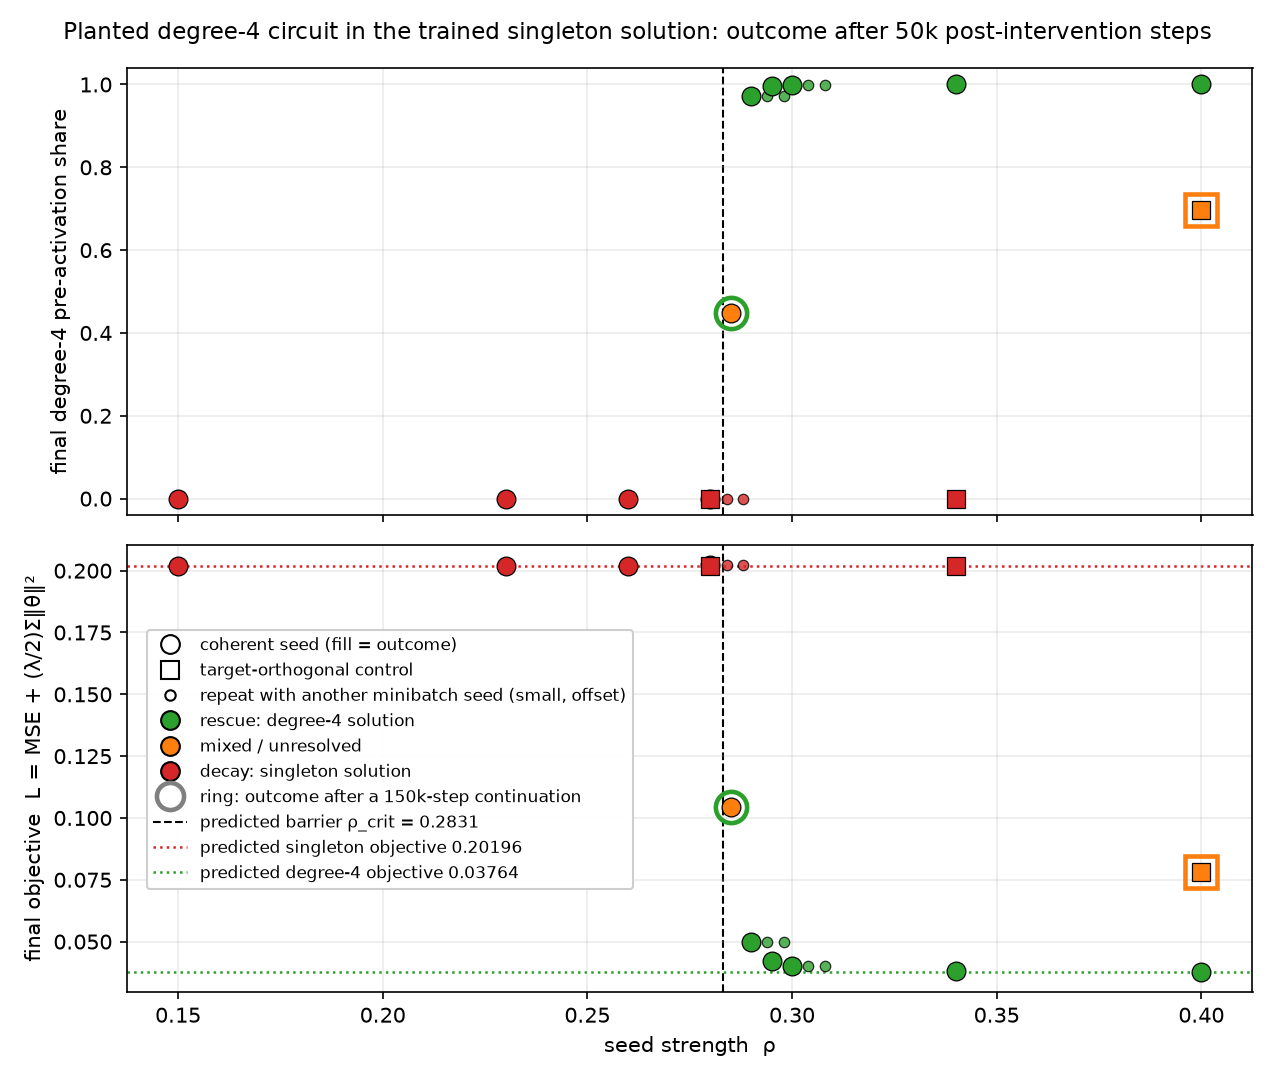

Values plotted in this chart, from the file beside it:
tag, arm, kind, rho, seed, steps, share_d4_final, L_final, mse_final, a_final, a_planted_final, a_rest_final, ablation_only_degree4_mse, ablation_only_singletons_mse, outcome
plantd4_Q8, rho0.15, coherent, 0.15, 777, 50000, 2.7284659431984418e-11, 0.202, 0.004993, 0.9293, 3.3328598535146912e-09, 0.9293, 1, 0.004993, decay
plantd4_Q8, rho0.23, coherent, 0.23, 777, 50000, 2.3875822188214556e-10, 0.202, 0.004994, 0.9293, 1.7117268328370692e-07, 0.9293, 1, 0.004994, decay
plantd4_Q8, rho0.26, coherent, 0.26, 777, 50000, 6.816361490957396e-09, 0.202, 0.004995, 0.9293, 2.657058594814412e-06, 0.9293, 0.9997, 0.004995, decay
plantd4_Q8, rho0.28, coherent, 0.28, 777, 50000, 8.127205825418624e-06, 0.2022, 0.005, 0.9293, 0.0006247, 0.9287, 0.9953, 0.005095, decay
plantd4_Q8, rho0.28, coherent, 0.28, 778, 50000, 8.112387095663796e-06, 0.2022, 0.005005, 0.9293, 0.0006238, 0.9286, 0.9953, 0.0051, decay
plantd4_Q8, rho0.28, coherent, 0.28, 779, 50000, 8.060819368775354e-06, 0.2022, 0.005003, 0.9293, 0.0006213, 0.9287, 0.9953, 0.005097, decay
plantd4_Q8, rho0.285, coherent, 0.285, 777, 50000, 0.4475, 0.1043, 0.00055, 0.9784, 0.759, 0.2193, 0.4179, 0.9595, mixed
plantd4_Q8, rho0.29, coherent, 0.29, 777, 50000, 0.9726, 0.04971, 0.0001676, 0.9871, 0.9704, 0.01663, 0.002019, 0.972, rescue
plantd4_Q8, rho0.29, coherent, 0.29, 778, 50000, 0.9725, 0.04973, 0.0001675, 0.9871, 0.9704, 0.01668, 0.002054, 0.9719, rescue
plantd4_Q8, rho0.29, coherent, 0.29, 779, 50000, 0.9727, 0.0497, 0.0001674, 0.9871, 0.9705, 0.01661, 0.001977, 0.972, rescue
plantd4_Q8, rho0.295, coherent, 0.295, 777, 50000, 0.996, 0.04227, 0.0001616, 0.9873, 0.982, 0.005288, 0.000268, 0.9931, rescue
plantd4_Q8, rho0.30, coherent, 0.3, 777, 50000, 0.9989, 0.04013, 0.0001607, 0.9873, 0.9842, 0.003131, 0.0001907, 0.9973, rescue
plantd4_Q8, rho0.30, coherent, 0.3, 778, 50000, 0.9989, 0.04013, 0.0001608, 0.9873, 0.9842, 0.003132, 0.0001908, 0.9973, rescue
plantd4_Q8, rho0.30, coherent, 0.3, 779, 50000, 0.9989, 0.04013, 0.0001607, 0.9873, 0.9842, 0.003131, 0.000191, 0.9973, rescue
plantd4_Q8, rho0.34, coherent, 0.34, 777, 50000, 1, 0.03795, 0.0001602, 0.9873, 0.9859, 0.001419, 0.0001612, 0.9999, rescue
plantd4_Q8, rho0.40, coherent, 0.4, 777, 50000, 1, 0.03774, 0.0001601, 0.9873, 0.9864, 0.000971, 0.0001602, 1, rescue
plantd4_Q8, orig, orig, 0.0, 777, 50000, 2.3927741056883117e-11, 0.202, 0.004993, 0.9293, , , 1, 0.004993, decay
plantd4_Q8, orth0.28, orthogonal, 0.28, 777, 50000, 9.450235042866277e-11, 0.202, 0.004994, 0.9293, 7.321669248961374e-08, 0.9293, 1, 0.004994, decay
plantd4_Q8, orth0.34, orthogonal, 0.34, 777, 50000, 1.0363182025443687e-08, 0.202, 0.004994, 0.9293, 0.001102, 0.9282, 0.9998, 0.004994, decay
plantd4_Q8, orth0.40, orthogonal, 0.4, 777, 50000, 0.698, 0.07822, 0.0009865, 0.9732, 0.8447, 0.1286, 0.7498, 1.476, mixed
plantd4_Q8, prep, prep, 0.0, 777, 50000, 1.652330033399796e-11, 0.202, 0.004994, 0.9293, 0.0, 0.9293, 1, 0.004994, decay
plantd4_Q8L, rho0.285, coherent, 0.285, 777, 150000, 1, 0.03764, 0.0001602, 0.9873, 0.985, 0.002365, 0.0001602, 1, rescue
plantd4_Q8L, orth0.40, orthogonal, 0.4, 777, 150000, 0.6981, 0.07819, 0.0009705, 0.9734, 0.8448, 0.1286, 0.7499, 1.477, mixed
